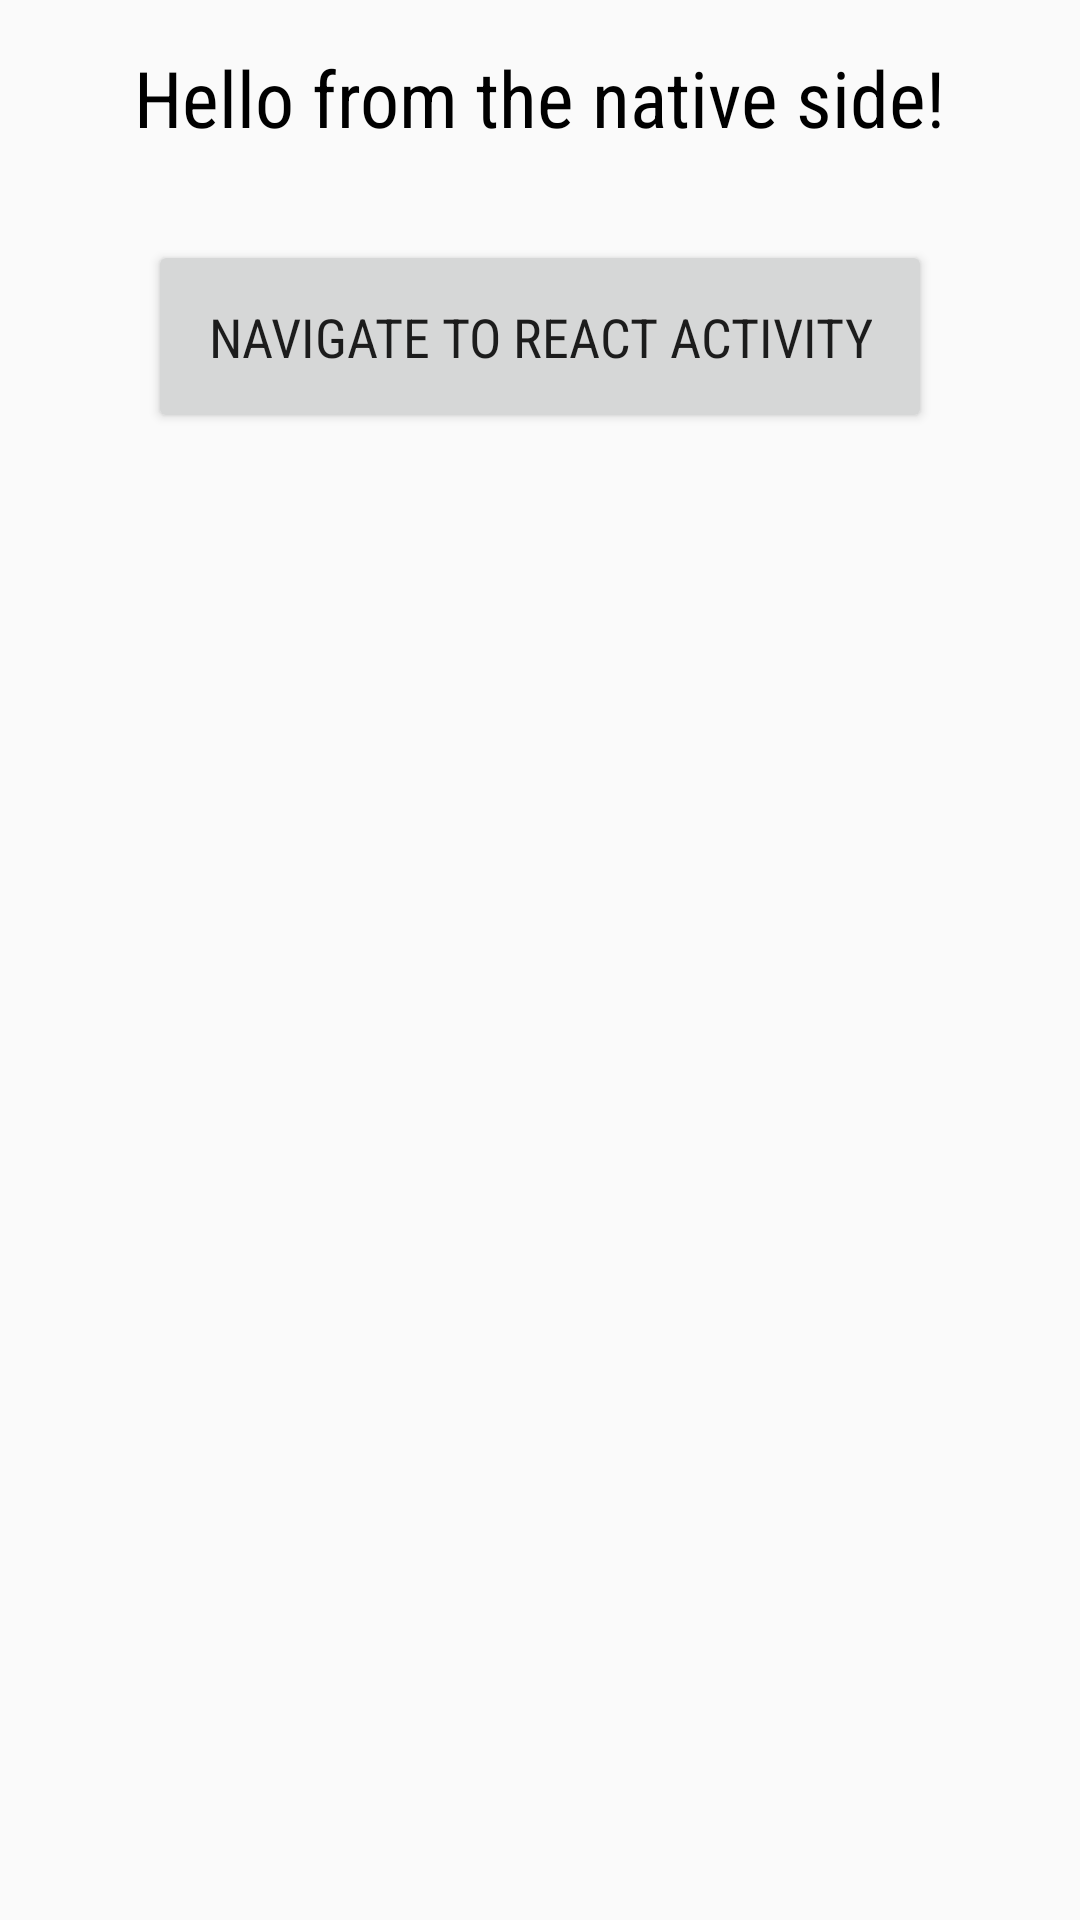

The Android layout XML behind this screen, and the referenced resources:
<!-- AndroidManifest.xml: application theme Theme.AppCompat.Light -->
<!-- res/layout/activity_native.xml -->
<?xml version="1.0" encoding="utf-8"?>
<LinearLayout
    xmlns:android="http://schemas.android.com/apk/res/android"
    xmlns:tools="http://schemas.android.com/tools"
    android:layout_width="wrap_content"
    android:layout_height="wrap_content"
    android:layout_gravity="center"
    android:orientation="vertical"
    tools:context="com.example.rn.thenativeparts.NativeActivity">

    <TextView
        android:layout_width="wrap_content"
        android:layout_height="wrap_content"
        android:layout_gravity="center"
        android:layout_margin="15dp"
        android:fontFamily="sans-serif-condensed"
        android:text="@string/hello"
        android:textColor="#000000"
        android:textSize="26sp" />

    <Button
        android:id="@+id/button"
        android:layout_width="wrap_content"
        android:layout_height="wrap_content"
        android:layout_gravity="center"
        android:layout_margin="15dp"
        android:padding="20dp"
        android:text="@string/navigate_to_react"
        android:textSize="18sp"
        android:fontFamily="sans-serif-condensed"/>

</LinearLayout>
<!-- resources referenced by this layout -->
<resources>
  <string name="hello">Hello from the native side!</string>
  <string name="navigate_to_react">Navigate to React activity</string>
</resources>
